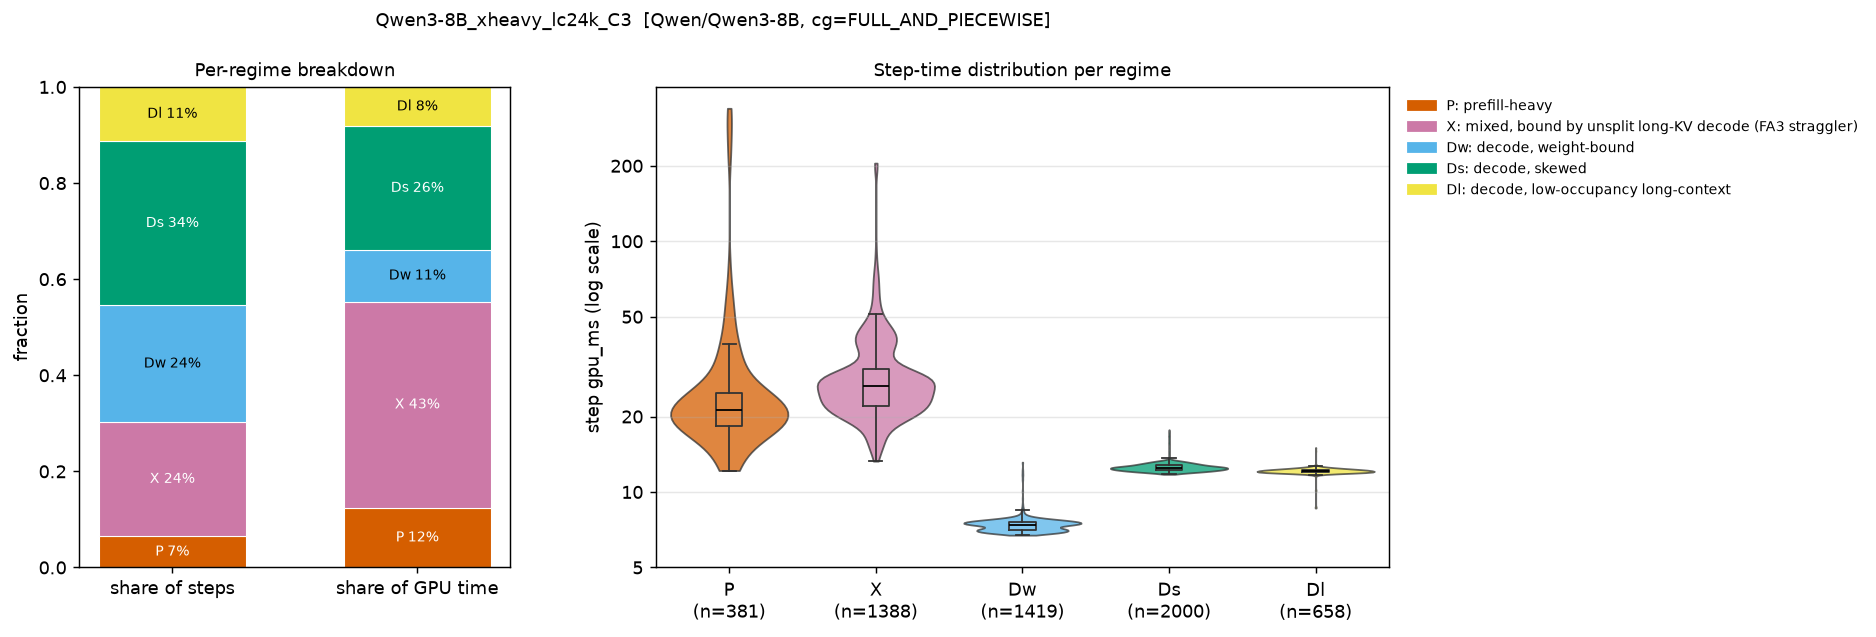

Source data for this figure (header and first rows):
regime, n_steps, step_share, gpu_time_share, gpu_ms_mean, gpu_ms_p50, gpu_ms_p99, B_mean, T_mean, maxL_mean, cg_FULL, cg_NONE, cg_PIECEWISE, fa3_dyn32, fa3_nosplit
P, 381, 0.06517, 0.1241, 31.78, 21.29, 304.2, 15.75, 1134, 6316, 0.0, 0.7297, 0.2703, 0.2703, 0.7297
X, 1388, 0.2374, 0.4294, 30.19, 26.4, 88.28, 23.25, 1028, 23846, 0.0, 1.0, 0.0, 0.0, 1.0
Dw, 1419, 0.2427, 0.1075, 7.391, 7.387, 8.965, 10.79, 10.79, 958.6, 1.0, 0.0, 0.0, 1.0, 0.0
Ds, 2000, 0.3421, 0.2573, 12.56, 12.48, 15.05, 24.35, 24.35, 25997, 1.0, 0.0, 0.0, 1.0, 0.0
Dl, 658, 0.1126, 0.08178, 12.13, 12.12, 12.65, 13.46, 13.46, 26036, 1.0, 0.0, 0.0, 1.0, 0.0
